Run: headless pygame with SDL's dummy video driver; simulated clock (each Clock.tick advances the game by its frame time, no real sleeping); random seed 0; keys injected as events and as key.get_pressed() state; no mouse input; restart key SPACE tapped at the start of phases 3 and 4.
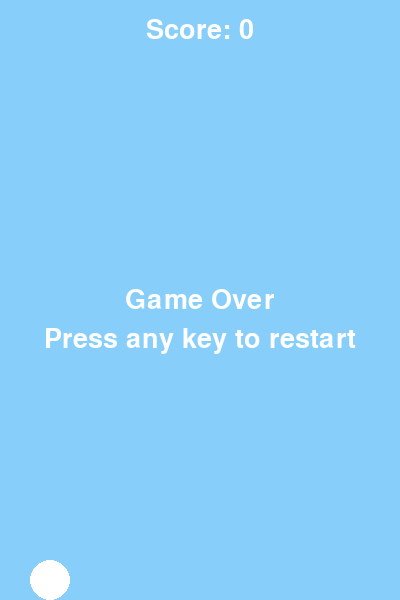
Frame 1 of 4 · flips 1–60 · no input
Frame 2 of 4 · flips 61–180 · tapped SPACE, RETURN · held RIGHT (→), D · screen unchanged from frame 1, image omitted
Frame 3 of 4 · flips 181–300 · tapped SPACE · held DOWN (↓), S · screen unchanged from frame 2, image omitted
Frame 4 of 4 · flips 301–420 · tapped SPACE · held LEFT (←), A, UP (↑), W · screen unchanged from frame 3, image omitted

The pygame program that drew these frames:

import pygame
import random
import sys

# Initialize pygame
pygame.init()

# Game Constants
WIDTH, HEIGHT = 400, 600
FPS = 60
GRAVITY = 0.5
FLAP_STRENGTH = -11
PIPE_GAP = 150
PIPE_WIDTH = 70

# Colors
WHITE = (255, 255, 255)
BLUE = (135, 206, 250)
GREEN = (0, 200, 0)

# Setup display
screen = pygame.display.set_mode((WIDTH, HEIGHT))
pygame.display.set_caption("Flappy Bird")
clock = pygame.time.Clock()

# Fonts
font = pygame.font.SysFont(None, 40)


def draw_text(text, font, color, surface, x, y):
    textobj = font.render(text, True, color)
    textrect = textobj.get_rect(center=(x, y))
    surface.blit(textobj, textrect)


# Bird class
class Bird:
    def __init__(self):
        self.x = 50
        self.y = HEIGHT // 2
        self.velocity = 0
        self.radius = 20

    def flap(self):
        self.velocity = FLAP_STRENGTH

    def move(self):
        self.velocity += GRAVITY
        self.y += self.velocity

    def draw(self):
        pygame.draw.circle(screen, WHITE, (int(self.x), int(self.y)), self.radius)

    def get_rect(self):
        return pygame.Rect(self.x - self.radius, self.y - self.radius, self.radius * 2, self.radius * 2)


# Pipe class
class Pipe:
    def __init__(self, x):
        self.x = x
        self.height = random.randint(100, HEIGHT - PIPE_GAP - 100)

    def move(self):
        self.x -= 4

    def draw(self):
        # Top pipe
        pygame.draw.rect(screen, GREEN, (self.x, 0, PIPE_WIDTH, self.height))
        # Bottom pipe
        pygame.draw.rect(screen, GREEN, (self.x, self.height + PIPE_GAP, PIPE_WIDTH, HEIGHT))

    def get_top_rect(self):
        return pygame.Rect(self.x, 0, PIPE_WIDTH, self.height)

    def get_bottom_rect(self):
        return pygame.Rect(self.x, self.height + PIPE_GAP, PIPE_WIDTH, HEIGHT)


# Game loop
def main():
    bird = Bird()
    pipes = [Pipe(WIDTH + 200)]
    score = 0
    running = True
    game_over = False

    while running:
        clock.tick(FPS)
        screen.fill(BLUE)

        for event in pygame.event.get():
            if event.type == pygame.QUIT:
                pygame.quit()
                sys.exit()
            if not game_over and event.type == pygame.KEYDOWN and event.key == pygame.K_SPACE:
                bird.flap()
            if game_over and event.type == pygame.KEYDOWN:
                main()

        if not game_over:
            bird.move()

            # Add new pipe
            if pipes[-1].x < WIDTH - 200:
                pipes.append(Pipe(WIDTH))

            # Move and draw pipes
            for pipe in pipes:
                pipe.move()
                pipe.draw()

            # Remove off-screen pipes
            pipes = [pipe for pipe in pipes if pipe.x + PIPE_WIDTH > 0]

            # Collision detection
            bird_rect = bird.get_rect()
            for pipe in pipes:
                if bird_rect.colliderect(pipe.get_top_rect()) or bird_rect.colliderect(pipe.get_bottom_rect()):
                    game_over = True

            if bird.y - bird.radius < 0 or bird.y + bird.radius > HEIGHT:
                game_over = True

            # Update score
            for pipe in pipes:
                if pipe.x + PIPE_WIDTH < bird.x and not hasattr(pipe, 'scored'):
                    score += 1
                    pipe.scored = True

        bird.draw()
        draw_text(f"Score: {score}", font, WHITE, screen, WIDTH // 2, 30)

        if game_over:
            draw_text("Game Over", font, WHITE, screen, WIDTH // 2, HEIGHT // 2)
            draw_text("Press any key to restart", font, WHITE, screen, WIDTH // 2, HEIGHT // 2 + 40)

        pygame.display.update()



if __name__ == "__main__":
    main()
